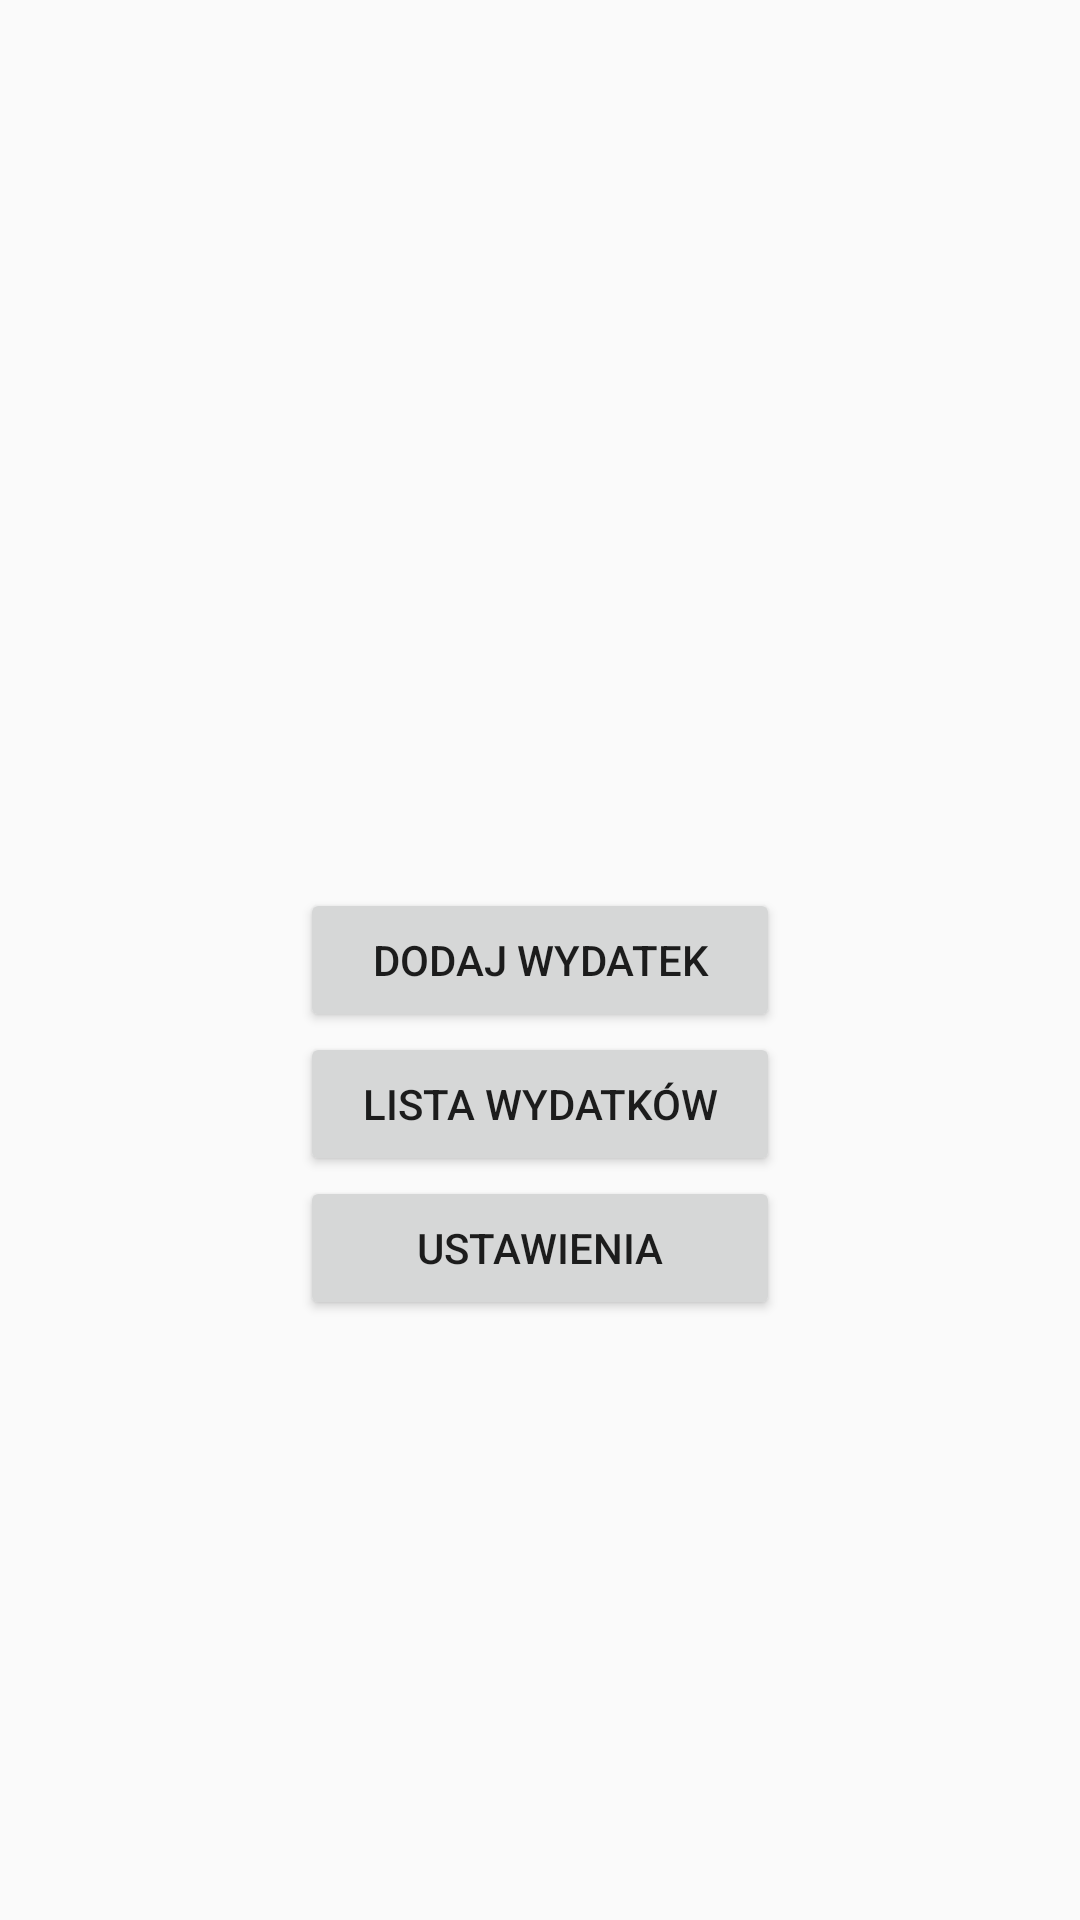

The Android layout XML behind this screen, and the referenced resources:
<!-- AndroidManifest.xml: application theme AppTheme -->
<!-- res/layout/activity_main.xml -->
<?xml version="1.0" encoding="utf-8"?>
<RelativeLayout xmlns:android="http://schemas.android.com/apk/res/android"
    xmlns:tools="http://schemas.android.com/tools"
    android:layout_width="match_parent"
    android:layout_height="match_parent">

    <Button
        android:id="@+id/new_expense_button"
        android:layout_width="160dp"
        android:layout_height="wrap_content"
        android:layout_centerVertical="true"
        android:layout_centerHorizontal="true"
        android:text="Dodaj wydatek"
         />

    <Button
        android:id="@+id/list_expense_btn"
        android:layout_width="160dp"
        android:layout_height="wrap_content"
        android:layout_centerHorizontal="true"
        android:layout_below="@+id/new_expense_button"
        android:text="Lista wydatków"
         />
    <Button
        android:id="@+id/change_preferences_button"
        android:layout_width="160dp"
        android:layout_height="wrap_content"
        android:layout_centerHorizontal="true"
        android:layout_below="@+id/list_expense_btn"
        android:text="Ustawienia"/>
</RelativeLayout>
<!-- resources referenced by this layout -->
<resources>
  <style name="AppTheme" parent="Theme.AppCompat.Light.DarkActionBar">
          
          <item name="colorPrimary">@color/colorPrimary</item>
          <item name="colorPrimaryDark">@color/colorPrimaryDark</item>
          <item name="colorAccent">@color/colorAccent</item>
      </style>
  <!-- not gathered from this repository: default colours our renderer supplied (Android Studio template values) -->
  <color name="colorPrimary">#FF6200EE</color>
  <color name="colorPrimaryDark">#FF3700B3</color>
  <color name="colorAccent">#FF03DAC5</color>
</resources>
